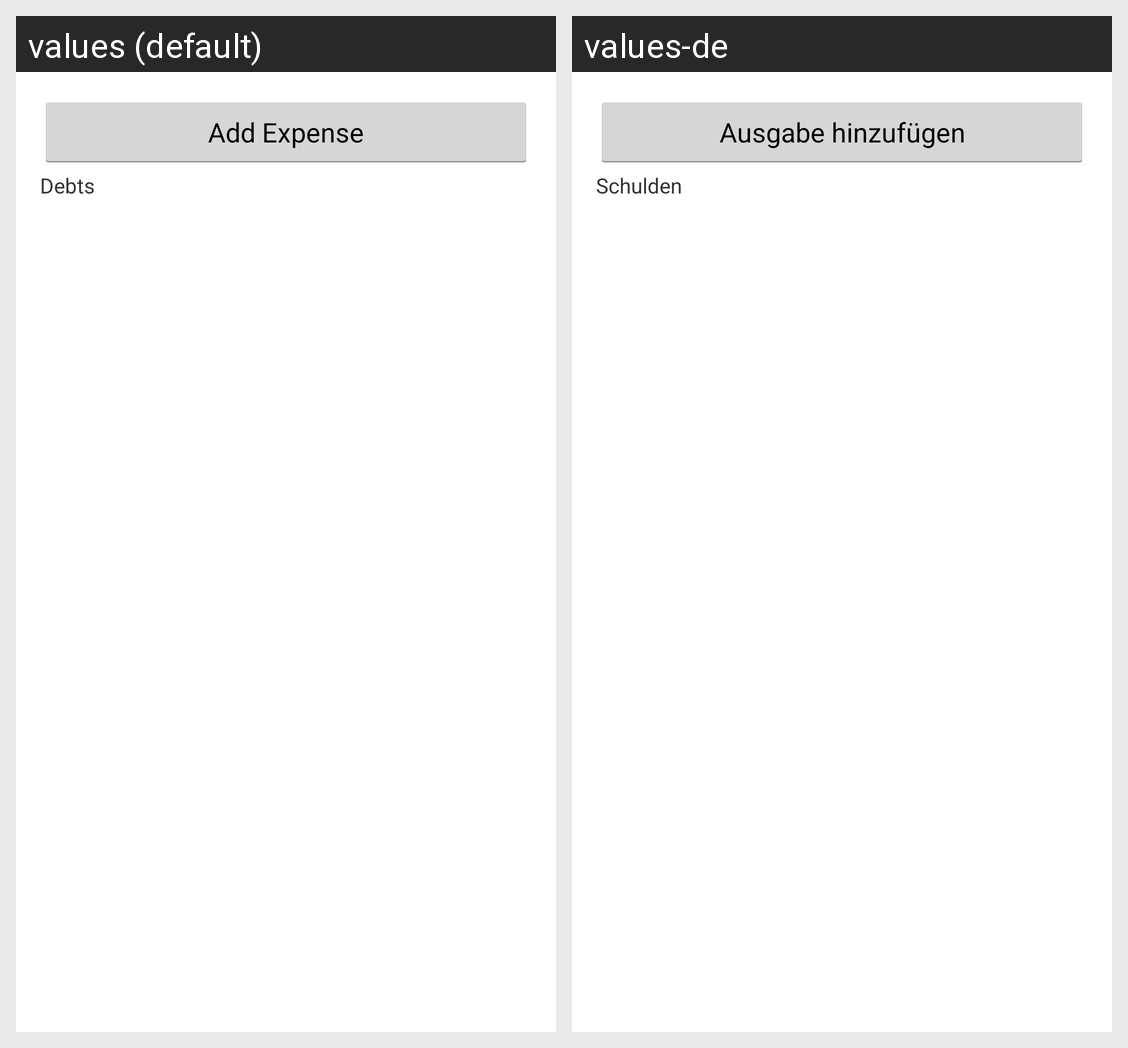

Here is an Android app screen in its default locale and in the app's own translations. Write out the translated-string differences for the strings that appear on this screen.
Android screen res/layout/expenses_list.xml rendered under 2 locales, left to right: values (default), values-de. Device: Nexus 5 (rendered at 1080×1920; each locale shown at half size, 540×960, under a caption strip naming it); theme BillSplitterTheme.
Strings drawn on this screen, with the default value and each locale's value (text and hints the layout hard-codes, and strings that could not be matched under every locale, appear in the picture but are not listed):

add_expense
  values: Add Expense
  values-de: Ausgabe hinzufügen

debts
  values: Debts
  values-de: Schulden
